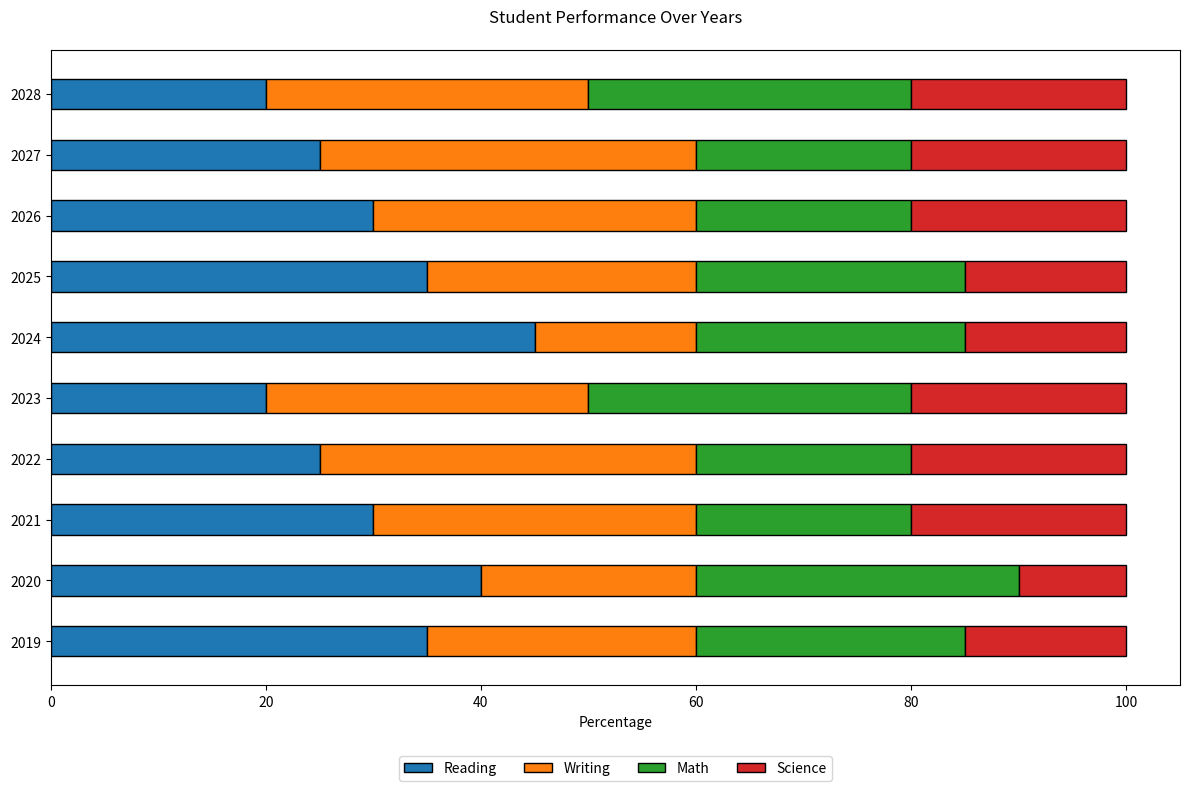

Generate this figure with matplotlib:

import matplotlib.pyplot as plt
import numpy as np

data = {
    'Category': ['2019', '2020', '2021', '2022', '2023', '2024', '2025', '2026', '2027', '2028'],
    'Reading': [35, 40, 30, 25, 20, 45, 35, 30, 25, 20],
    'Writing': [25, 20, 30, 35, 30, 15, 25, 30, 35, 30],
    'Math': [25, 30, 20, 20, 30, 25, 25, 20, 20, 30],
    'Science': [15, 10, 20, 20, 20, 15, 15, 20, 20, 20]
}

categories = data['Category']
reading = data['Reading']
writing = data['Writing']
math = data['Math']
science = data['Science']

fig, ax = plt.subplots(figsize=(12, 8))

bar_width = 0.5

bar_positions = np.arange(len(categories))

ax.barh(bar_positions, reading, color='#1f77b4', edgecolor='black', height=bar_width, label='Reading')
ax.barh(bar_positions, writing, color='#ff7f0e', edgecolor='black', height=bar_width, left=reading, label='Writing')
ax.barh(bar_positions, math, color='#2ca02c', edgecolor='black', height=bar_width, left=np.add(reading, writing), label='Math')
ax.barh(bar_positions, science, color='#d62728', edgecolor='black', height=bar_width, left=np.add(reading, np.add(writing, math)), label='Science')

ax.set_yticks(bar_positions)
ax.set_yticklabels(categories)
ax.set_xlabel('Percentage')
ax.set_title('Student Performance Over Years', pad=20)
ax.legend(loc='upper center', bbox_to_anchor=(0.5, -0.1), ncol=4)

plt.tight_layout()
plt.show()